11-way image classification set "plant_disease.v1i.folder (1)" from GitHub (Khushi-203006/Projects); label vocabulary: apple black rot, apple healthy leaf, apple scab, apple cedar rust, corn maize healthy, grape black rot, grape healthy, bell pepper bacterial spot, bell pepper healthy, blueberry healthy, corn maize common rust.

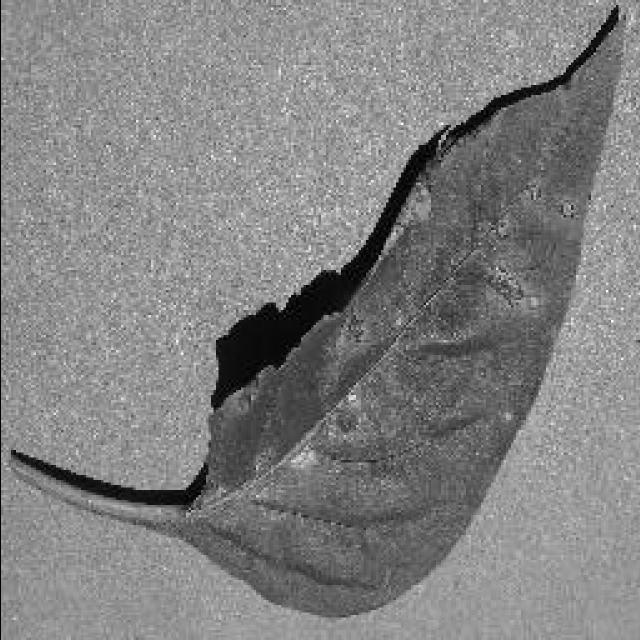
Label: bell pepper bacterial spot

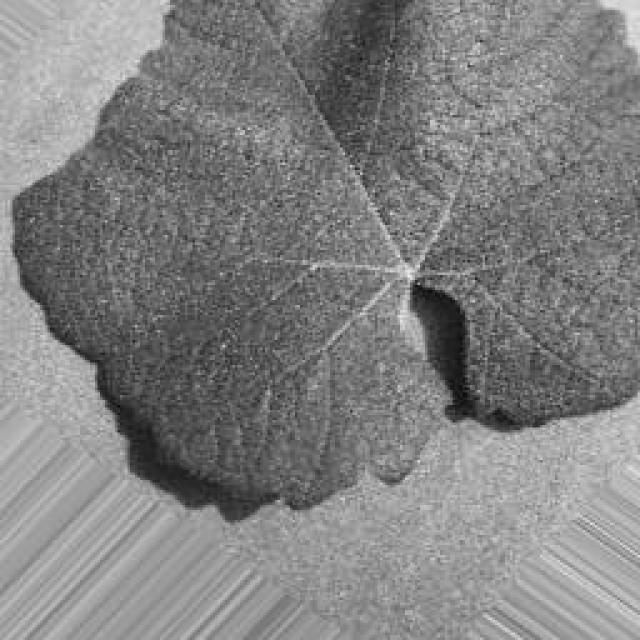
Label: grape healthy

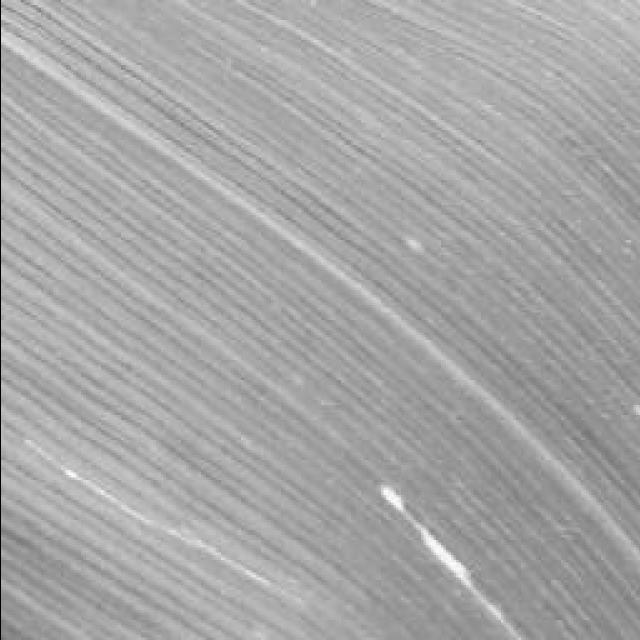
Label: corn maize healthy

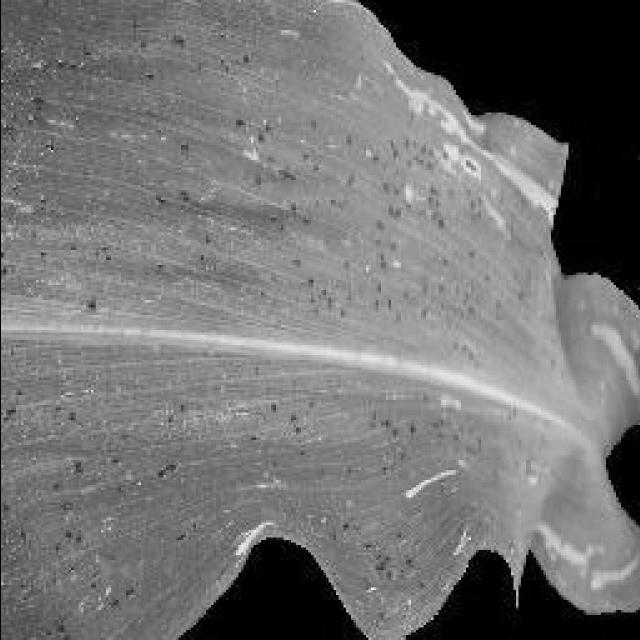
Label: corn maize common rust

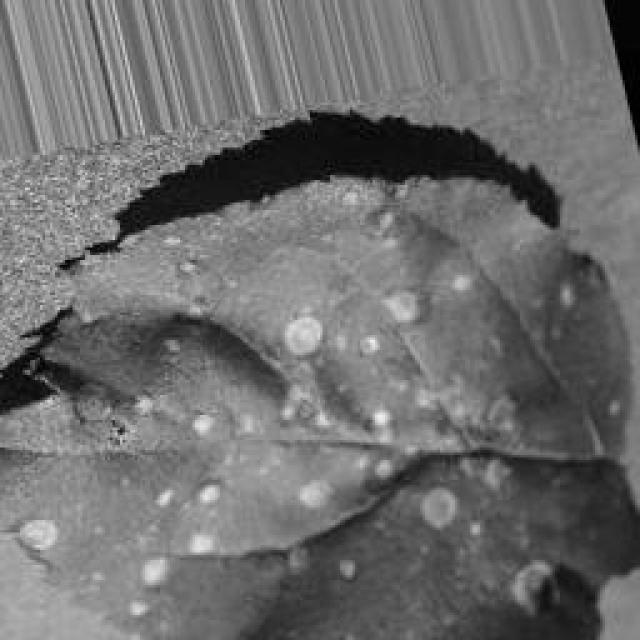
Label: apple black rot

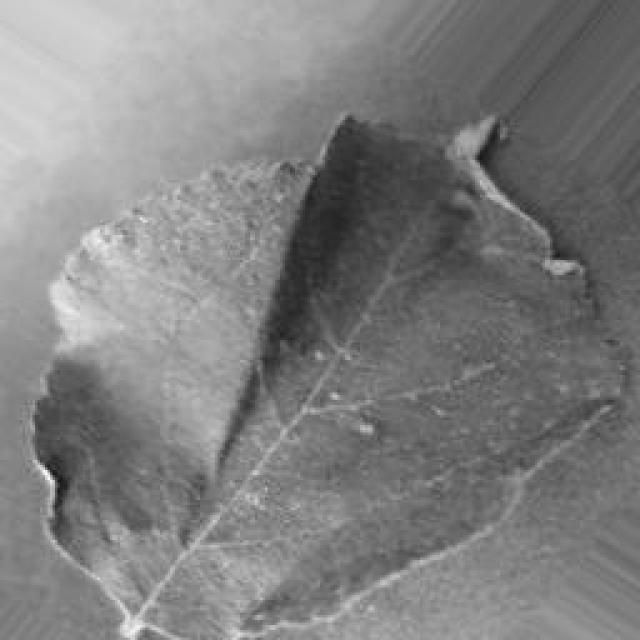
Label: apple cedar rust
